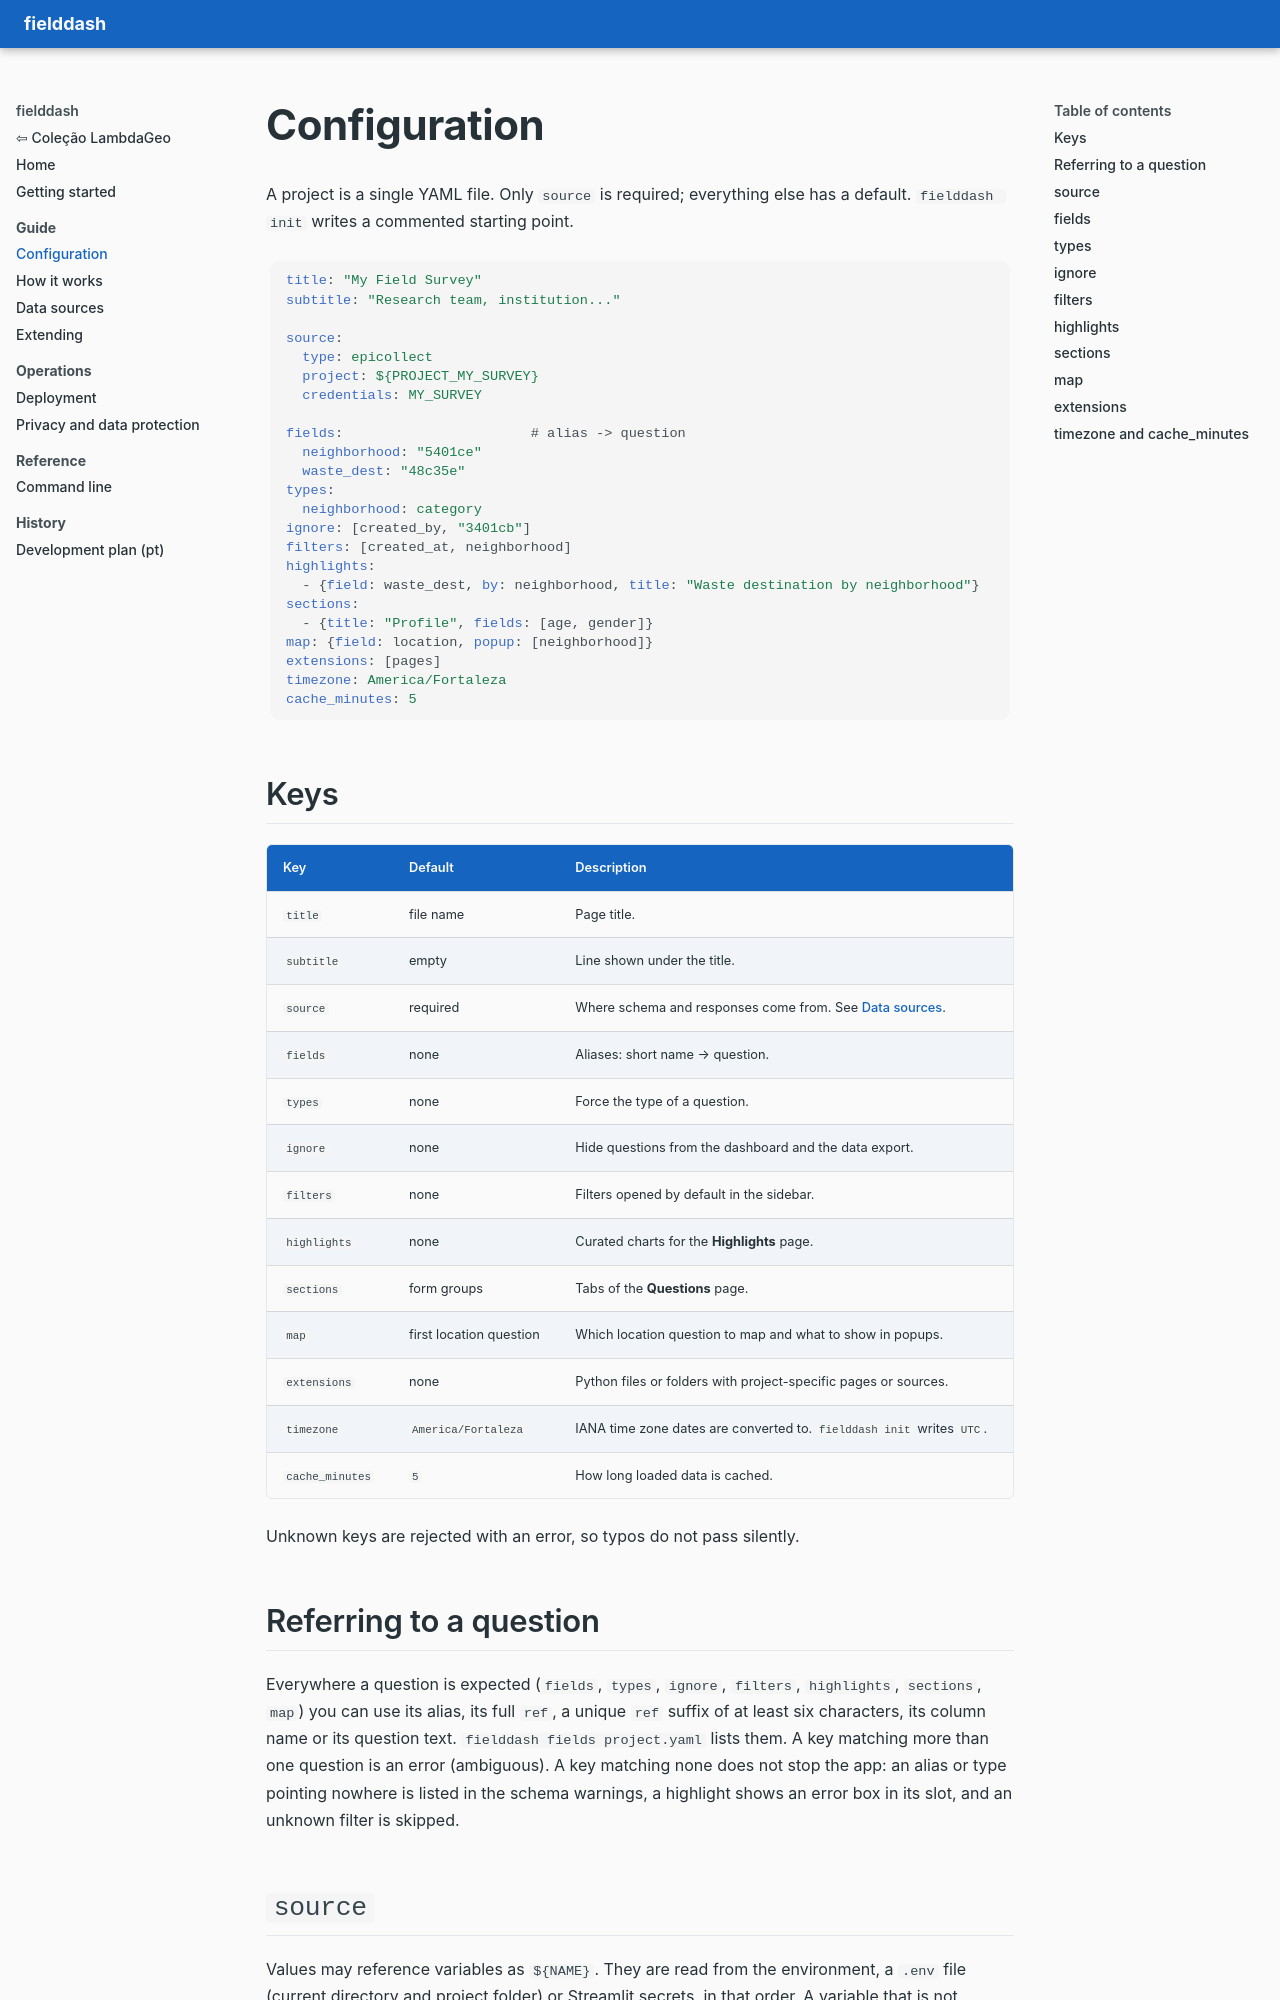

repository: LambdaGeo/fielddash · page: configuration/index.html · generator: mkdocs

# Configuration

A project is a single YAML file. Only `source` is required; everything else has a default. `fielddash init` writes a commented starting point.

```yaml
title: "My Field Survey"
subtitle: "Research team, institution..."

source:
  type: epicollect
  project: ${PROJECT_MY_SURVEY}
  credentials: MY_SURVEY

fields:                       # alias -> question
  neighborhood: "5401ce"
  waste_dest: "48c35e"
types:
  neighborhood: category
ignore: [created_by, "3401cb"]
filters: [created_at, neighborhood]
highlights:
  - {field: waste_dest, by: neighborhood, title: "Waste destination by neighborhood"}
sections:
  - {title: "Profile", fields: [age, gender]}
map: {field: location, popup: [neighborhood]}
extensions: [pages]
timezone: America/Fortaleza
cache_minutes: 5
```

## Keys

| Key | Default | Description |
|-----|---------|-------------|
| `title` | file name | Page title. |
| `subtitle` | empty | Line shown under the title. |
| `source` | required | Where schema and responses come from. See [Data sources](sources.md). |
| `fields` | none | Aliases: short name → question. |
| `types` | none | Force the type of a question. |
| `ignore` | none | Hide questions from the dashboard and the data export. |
| `filters` | none | Filters opened by default in the sidebar. |
| `highlights` | none | Curated charts for the **Highlights** page. |
| `sections` | form groups | Tabs of the **Questions** page. |
| `map` | first location question | Which location question to map and what to show in popups. |
| `extensions` | none | Python files or folders with project-specific pages or sources. |
| `timezone` | `America/Fortaleza` | IANA time zone dates are converted to. `fielddash init` writes `UTC`. |
| `cache_minutes` | `5` | How long loaded data is cached. |

Unknown keys are rejected with an error, so typos do not pass silently.

## Referring to a question

Everywhere a question is expected (`fields`, `types`, `ignore`, `filters`, `highlights`, `sections`, `map`) you can use its alias, its full `ref`, a unique `ref` suffix of at least six characters, its column name or its question text. `fielddash fields project.yaml` lists them. A key matching more than one question is an error (ambiguous). A key matching none does not stop the app: an alias or type pointing nowhere is listed in the schema warnings, a highlight shows an error box in its slot, and an unknown filter is skipped.
